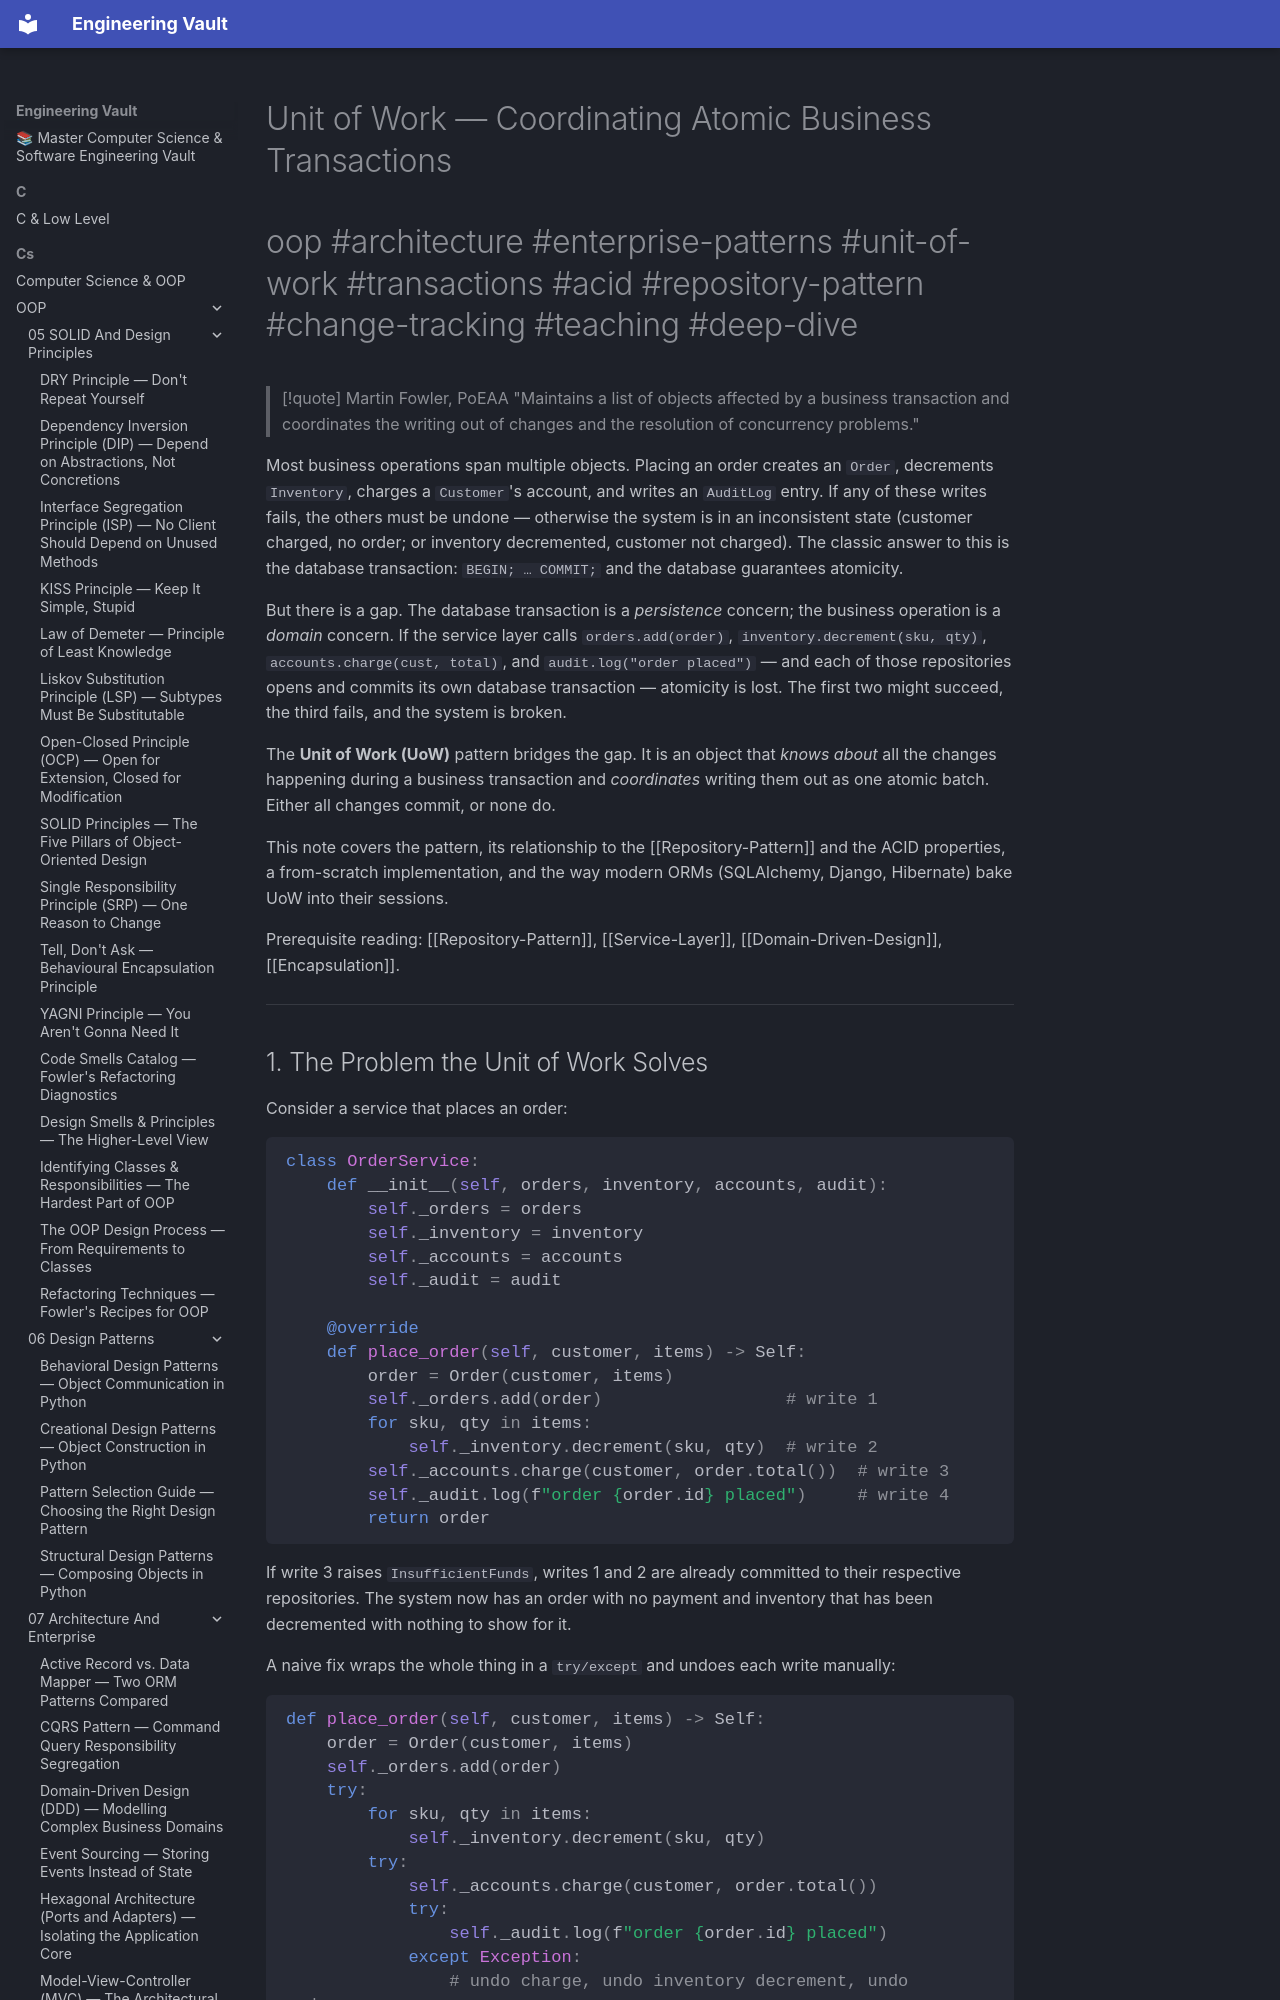

repository: Saff9/engineering-vault · page: cs/OOP/07-Architecture-And-Enterprise/Unit-Of-Work/index.html · generator: mkdocs

---
title: Unit of Work — Coordinating Atomic Business Transactions
tags:
  - oop
  - architecture
  - enterprise-patterns
  - unit-of-work
  - transactions
  - acid
  - repository-pattern
  - change-tracking
  - teaching
  - deep-dive
aliases:
  - Unit of Work
  - UoW
  - UnitOfWork
related:
  - "[[Repository-Pattern]]"
  - "[[CQRS-Pattern]]"
  - "[[Event-Sourcing]]"
  - "[[Domain-Driven-Design]]"
  - "[[Service-Layer]]"
  - "[[Active-Record-Vs-Data-Mapper]]"
created: 2025-01-15
updated: 2025-01-15
---

# Unit of Work — Coordinating Atomic Business Transactions

#oop #architecture #enterprise-patterns #unit-of-work #transactions #acid #repository-pattern #change-tracking #teaching #deep-dive

> [!quote] Martin Fowler, PoEAA
> "Maintains a list of objects affected by a business transaction and coordinates the writing out of changes and the resolution of concurrency problems."

Most business operations span multiple objects. Placing an order creates an `Order`, decrements `Inventory`, charges a `Customer`'s account, and writes an `AuditLog` entry. If any of these writes fails, the others must be undone — otherwise the system is in an inconsistent state (customer charged, no order; or inventory decremented, customer not charged). The classic answer to this is the database transaction: `BEGIN; … COMMIT;` and the database guarantees atomicity.

But there is a gap. The database transaction is a *persistence* concern; the business operation is a *domain* concern. If the service layer calls `orders.add(order)`, `inventory.decrement(sku, qty)`, `accounts.charge(cust, total)`, and `audit.log("order placed")` — and each of those repositories opens and commits its own database transaction — atomicity is lost. The first two might succeed, the third fails, and the system is broken.

The **Unit of Work (UoW)** pattern bridges the gap. It is an object that *knows about* all the changes happening during a business transaction and *coordinates* writing them out as one atomic batch. Either all changes commit, or none do.

This note covers the pattern, its relationship to the [[Repository-Pattern]] and the ACID properties, a from-scratch implementation, and the way modern ORMs (SQLAlchemy, Django, Hibernate) bake UoW into their sessions.

Prerequisite reading: [[Repository-Pattern]], [[Service-Layer]], [[Domain-Driven-Design]], [[Encapsulation]].

---
